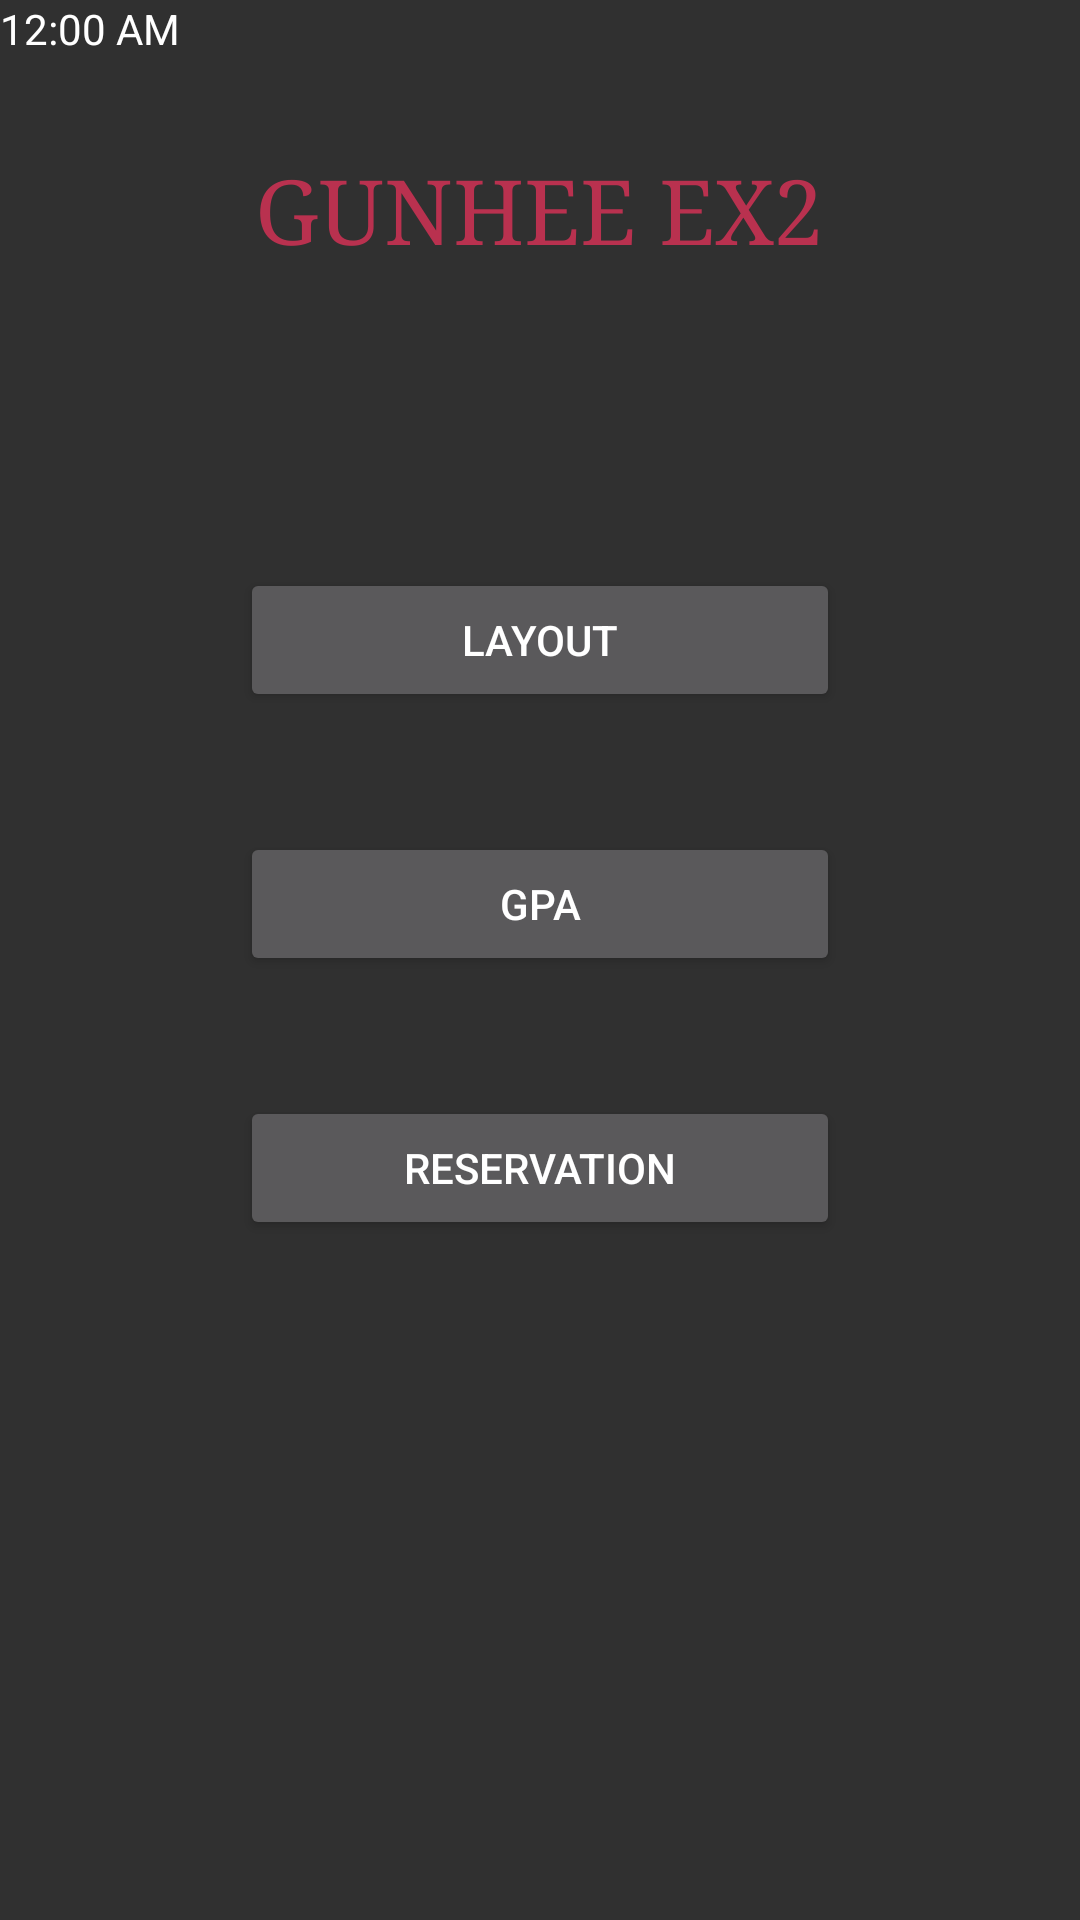

The Android layout XML behind this screen, and the referenced resources:
<!-- AndroidManifest.xml: application theme AppTheme -->
<!-- res/layout/activity_main.xml -->
<?xml version="1.0" encoding="utf-8"?>
<RelativeLayout
    xmlns:android="http://schemas.android.com/apk/res/android"
    xmlns:app="http://schemas.android.com/apk/res-auto"
    xmlns:tools="http://schemas.android.com/tools"
    android:layout_width="match_parent"
    android:layout_height="match_parent"
    tools:context="com.example.android.layoutandgpa.MainActivity">

    <TextView
        android:id="@+id/title"
        android:layout_width="wrap_content"
        android:layout_height="wrap_content"
        android:text="@string/app_name"
        android:layout_centerHorizontal="true"
        android:layout_margin="50dp"
        android:typeface="serif"
        android:textSize="30sp"
        android:textColor="#B9314F"/>

    <Button
        android:id="@+id/layout"
        android:layout_width="200dp"
        android:layout_height="wrap_content"
        android:text="@string/layout"
        android:layout_below="@+id/title"
        android:layout_centerHorizontal="true"
        android:layout_marginTop="50dp"
        />
    <Button
        android:id="@+id/gpa"
        android:layout_width="200dp"
        android:layout_height="wrap_content"
        android:text="@string/gpa"
        android:layout_centerInParent="true"
        android:layout_below="@+id/layout"
        android:layout_marginTop="40dp"/>
    <Button
        android:layout_width="200dp"
        android:layout_height="wrap_content"
        android:text="@string/Order"
        android:layout_centerInParent="true"
        android:layout_below="@+id/gpa"
        android:layout_marginTop="40dp"/>
    <TextClock
        android:id="@+id/clock"
        android:layout_width="wrap_content"
        android:layout_height="wrap_content"
        android:format12Hour="hh:mm a" />

</RelativeLayout>
<!-- resources referenced by this layout -->
<resources>
  <string name="Order">RESERVATION</string>
  <string name="app_name">GUNHEE EX2</string>
  <string name="gpa">GPA</string>
  <string name="layout">Layout</string>
  <style name="AppTheme" parent="Theme.AppCompat.NoActionBar">
          
          <item name="colorPrimary">@color/colorPrimary</item>
          <item name="colorPrimaryDark">@color/colorPrimaryDark</item>
          <item name="colorAccent">@color/colorAccent</item>
      </style>
  <!-- not gathered from this repository: default colours our renderer supplied (Android Studio template values) -->
  <color name="colorPrimary">#FF6200EE</color>
  <color name="colorPrimaryDark">#FF3700B3</color>
  <color name="colorAccent">#FF03DAC5</color>
</resources>
